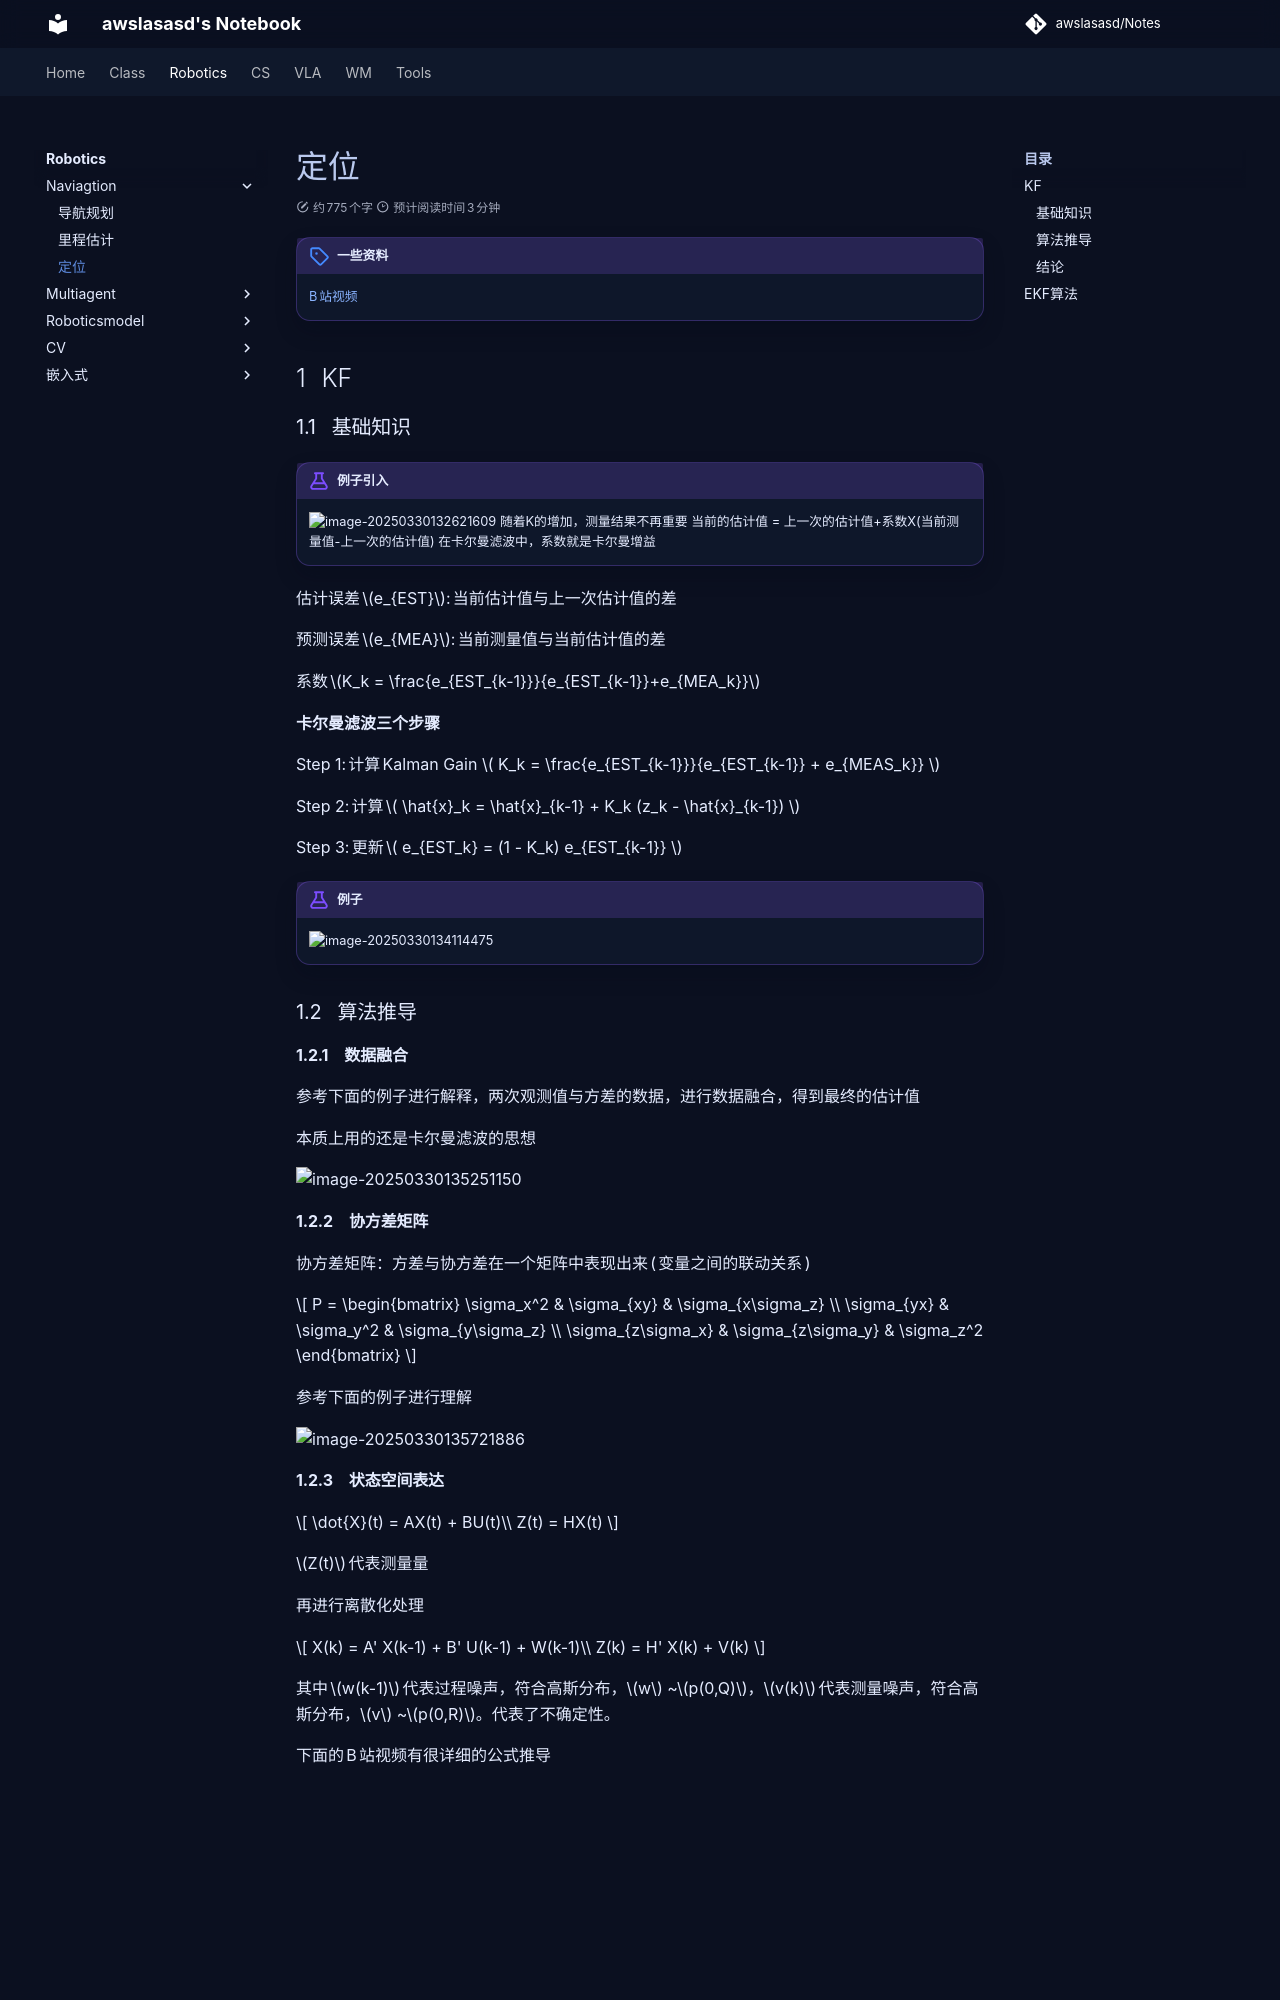

repository: awslasasd/awslasasd.github.io · page: Robotics/Navigation/R_N03_Localization/index.html · generator: mkdocs

---
comments: true
---

# 定位

!!! note "一些资料"
    [B站视频](https://www.bilibili.com/video/BV1ez4y1X7eR?spm_id_from=333.788.videopod.sections&vd_source=ace17a48ec1787387c4c8d582e6808cb)

## KF

### 基础知识
!!! example "例子引入"
    ![image-20250330132621609](https://zyysite.oss-cn-hangzhou.aliyuncs.com/202503301326717.png)
    随着K的增加，测量结果不再重要
    当前的估计值 = 上一次的估计值+系数X(当前测量值-上一次的估计值)
    在卡尔曼滤波中，系数就是卡尔曼增益

估计误差$e_{EST}$:当前估计值与上一次估计值的差

预测误差$e_{MEA}$:当前测量值与当前估计值的差

系数$K_k = \frac{e_{EST_{k-1}}}{e_{EST_{k-1}}+e_{MEA_k}}$

**卡尔曼滤波三个步骤**

Step 1: 计算 Kalman Gain \( K_k = \frac{e_{EST_{k-1}}}{e_{EST_{k-1}} + e_{MEAS_k}} \)

Step 2: 计算 \( \hat{x}_k = \hat{x}_{k-1} + K_k (z_k - \hat{x}_{k-1}) \)

Step 3: 更新 \( e_{EST_k} = (1 - K_k) e_{EST_{k-1}} \)


!!! example "例子"
    ![image-20250330134114475](https://zyysite.oss-cn-hangzhou.aliyuncs.com/202503301341522.png)


### 算法推导

#### 数据融合

参考下面的例子进行解释，两次观测值与方差的数据，进行数据融合，得到最终的估计值

本质上用的还是卡尔曼滤波的思想

![image-20250330135251150](https://zyysite.oss-cn-hangzhou.aliyuncs.com/202503301352214.png)
